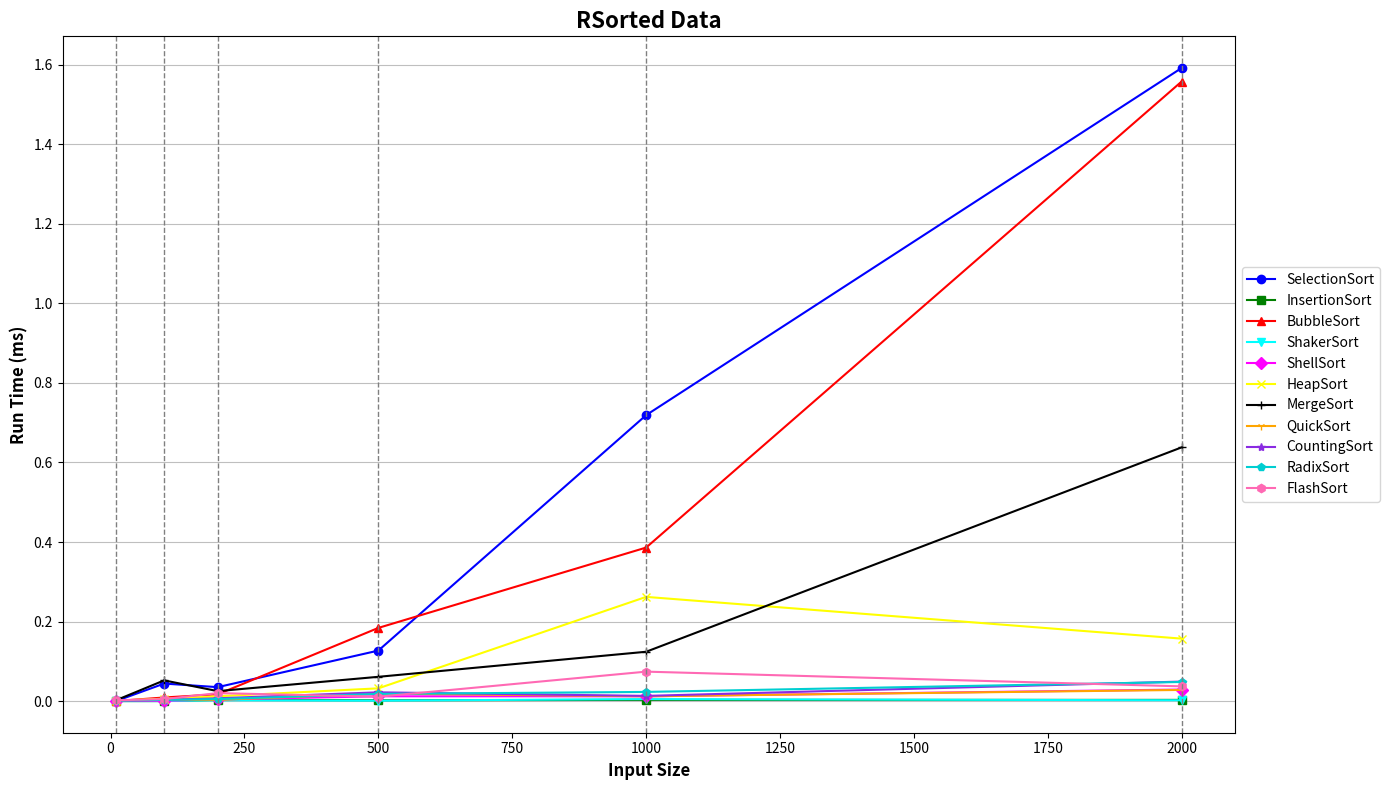

Reproduce this figure in Python.
import matplotlib.pyplot as plt

input_sizes = [10, 100, 200, 500, 1000, 2000]

data = {
    "SelectionSort":   [0.000, 0.044, 0.035, 0.127, 0.719, 1.592],
"InsertionSort":   [0.000, 0.000, 0.003, 0.002, 0.003, 0.003],
"BubbleSort":      [0.000, 0.009, 0.017, 0.184, 0.386, 1.558],
"ShakerSort":      [0.000, 0.000, 0.002, 0.001, 0.005, 0.002],
"ShellSort":       [0.000, 0.001, 0.004, 0.012, 0.012, 0.029],
"HeapSort":        [0.001, 0.006, 0.012, 0.032, 0.262, 0.157],
"MergeSort":       [0.002, 0.052, 0.025, 0.061, 0.124, 0.638],
"QuickSort":       [0.002, 0.003, 0.003, 0.019, 0.012, 0.028],
"CountingSort":    [0.001, 0.003, 0.007, 0.022, 0.013, 0.049],
"RadixSort":       [0.001, 0.003, 0.005, 0.018, 0.023, 0.048],
"FlashSort":       [0.002, 0.005, 0.020, 0.011, 0.074, 0.037]

}

markers = ['o', 's', '^', 'v', 'D', 'x', '+', '1', '*', 'p', 'h']
colors = [
    'blue', 'green', 'red', 'cyan', 'magenta', 'yellow', 'black',
    '#FFA500', '#8A2BE2', '#00CED1', '#FF69B4'
]

plt.figure(figsize=(14, 8))
for (algo, runtimes), marker, color in zip(data.items(), markers, colors):
    plt.plot(input_sizes, runtimes, marker=marker, color=color, label=algo)


plt.grid(False)


plt.grid(axis='y', color='gray', alpha=0.5)


for x in input_sizes:
    plt.axvline(x=x, color='gray', linestyle='--', linewidth=1)

plt.title('R' \
'Sorted Data', fontsize=16, fontweight='bold')
plt.xlabel('Input Size', fontsize=12, fontweight='bold')
plt.ylabel('Run Time (ms)', fontsize=12, fontweight='bold')
plt.legend(loc='center left', bbox_to_anchor=(1, 0.5), fontsize=10)
plt.tight_layout()
plt.show()
